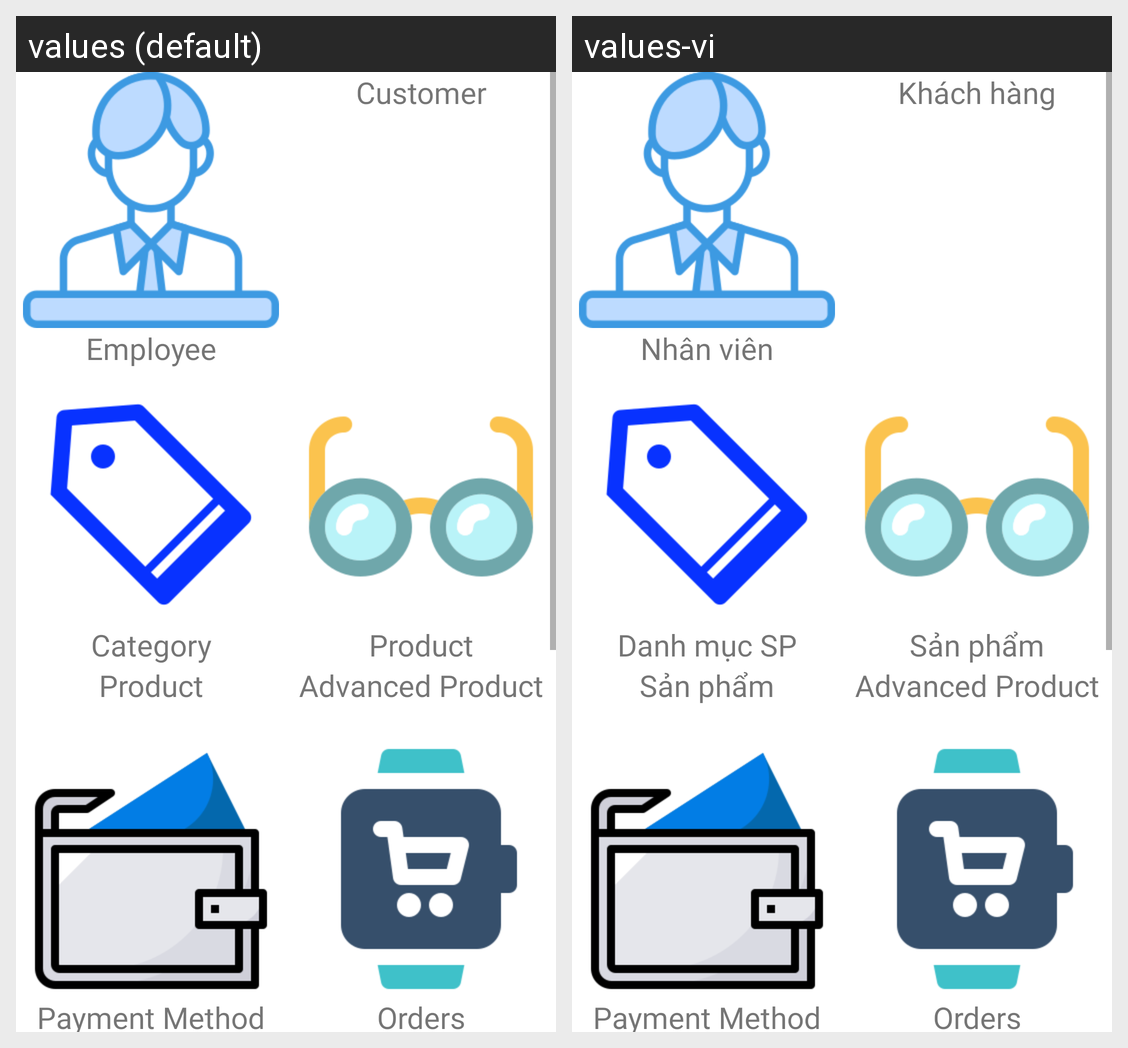

The Android screen above is rendered under two locales of the same app. Produce the string resources it draws, with the default and per-locale values.
Android screen res/layout/activity_main.xml rendered under 2 locales, left to right: values (default), values-vi. Device: Nexus 5 (rendered at 1080×1920; each locale shown at half size, 540×960, under a caption strip naming it); theme Theme.K224111493Practice.
Strings drawn on this screen, with the default value and each locale's value (text and hints the layout hard-codes, and strings that could not be matched under every locale, appear in the picture but are not listed):

title_main_employee
  values: Employee
  values-vi: Nhân viên

title_main_customer
  values: Customer
  values-vi: Khách hàng

title_category
  values: Category
  values-vi: Danh mục SP

title_product
  values: Product
  values-vi: Sản phẩm

title_advanced_product_main
  values: Advanced Product
      
  values-vi: Advanced Product
        [not translated; the default value is used]

title_payment_method
  values: Payment Method
      
  values-vi: Payment Method
        [not translated; the default value is used]

title_order
  values: Orders
  values-vi: Orders  [not translated; the default value is used]
